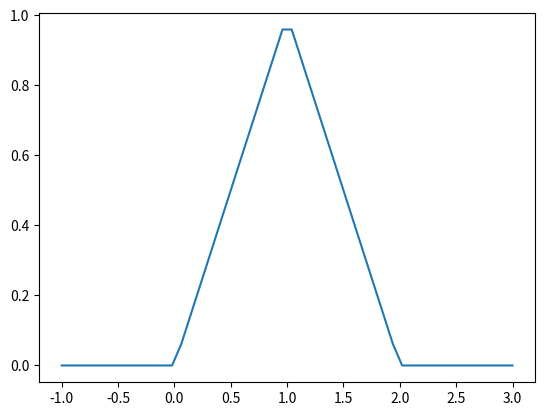

This chart was generated by the following Python code:
import numpy as np
import matplotlib.pyplot as plt

def f2(x):
    'fully vectorized version'
    x = np.asarray(x)
    y = np.zeros(x.shape)
    y += ((x >= 0) & (x < 1)) * x
    y += ((x >= 1) & (x < 2)) * (2 - x)
    return y

print(f2([-1, 0, 1, 2, 3, 4]))
x = np.linspace(-1,3);
plt.plot(x,f2(x))
plt.show()